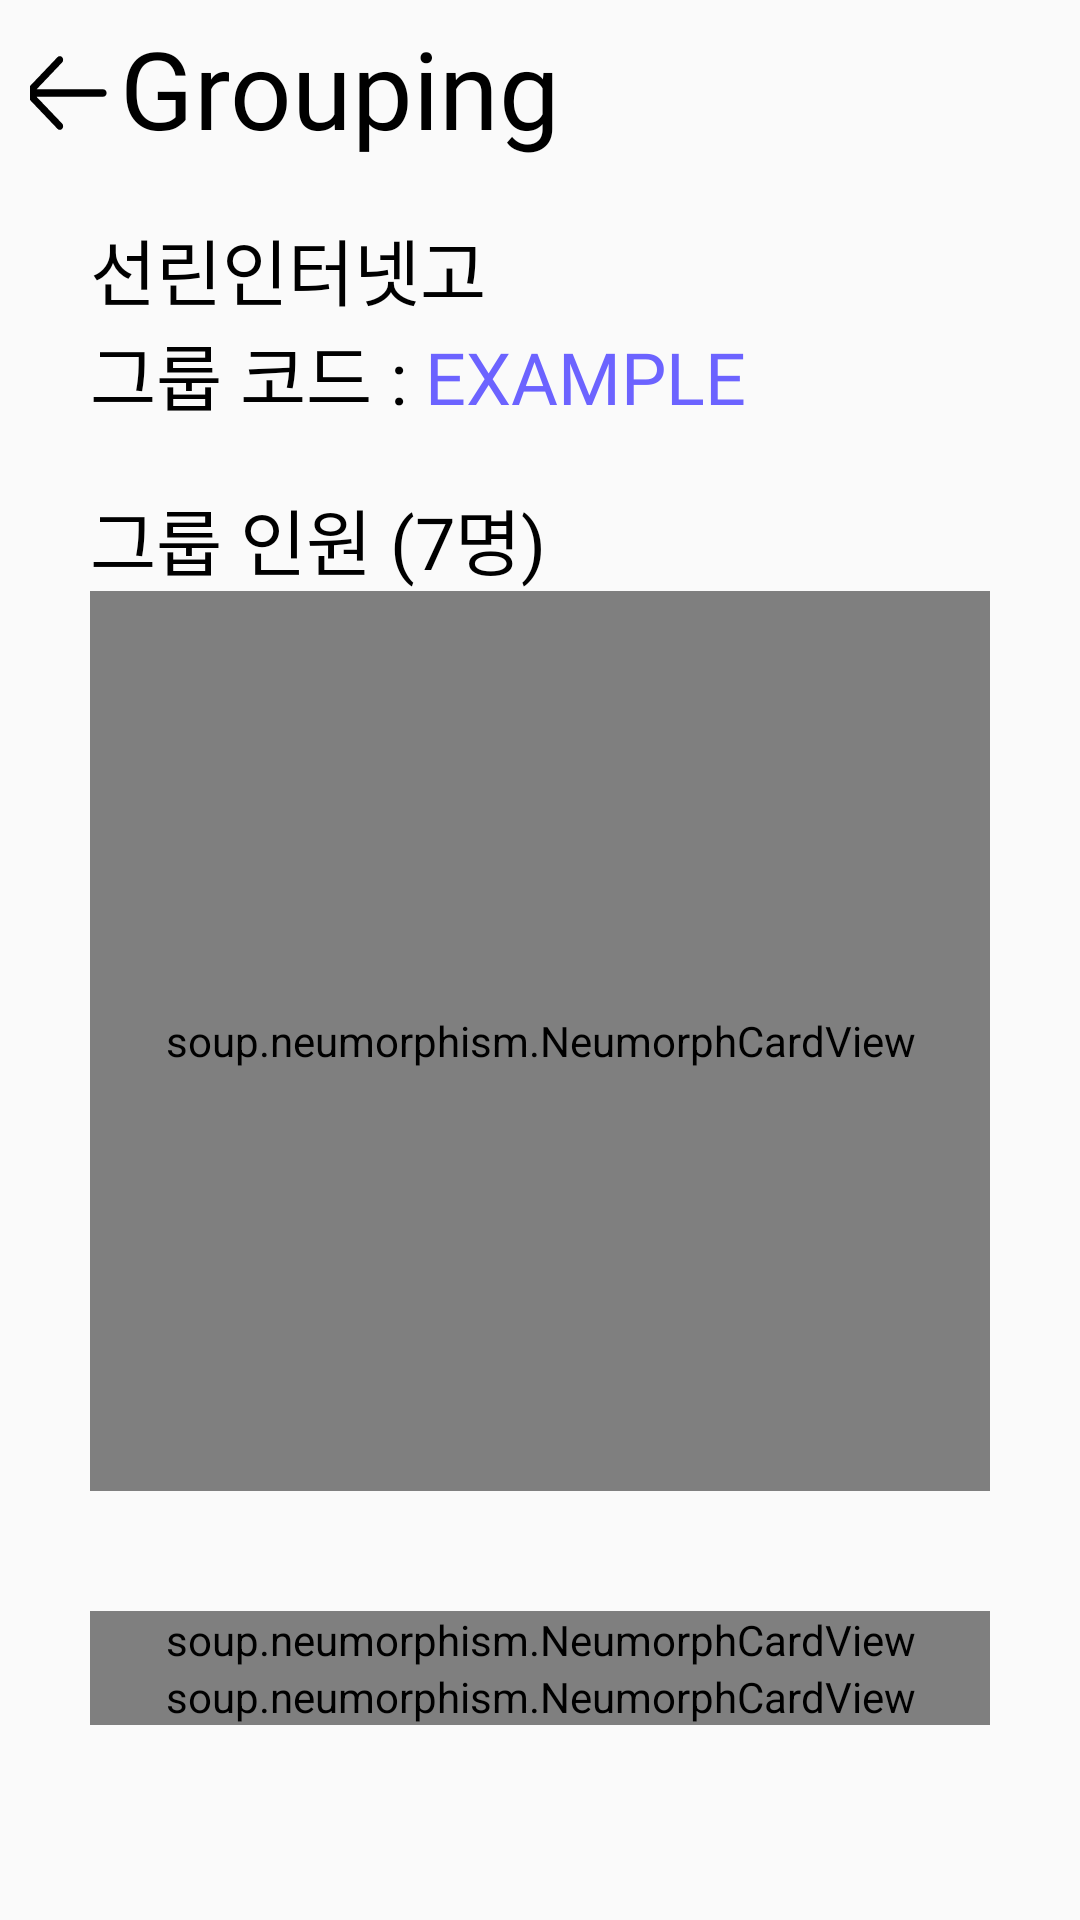

Layout XML and referenced resources for this Android screen:
<!-- AndroidManifest.xml: application theme AppTheme -->
<!-- res/layout/activity_group_info.xml -->
<?xml version="1.0" encoding="utf-8"?>
<ScrollView xmlns:android="http://schemas.android.com/apk/res/android"
    xmlns:app="http://schemas.android.com/apk/res-auto"
    xmlns:tools="http://schemas.android.com/tools"
    android:layout_width="match_parent"
    android:layout_height="match_parent"
    tools:context=".GroupInfoActivity">

    <androidx.constraintlayout.widget.ConstraintLayout
        android:layout_width="match_parent"
        android:padding="10dp"
        android:layout_height="match_parent">


        <ImageView
            android:id="@+id/groupinfo_back"
            android:layout_width="wrap_content"
            android:layout_height="wrap_content"
            android:src="@drawable/ic_back"
            app:layout_constraintBottom_toBottomOf="@+id/splash_title"
            app:layout_constraintEnd_toStartOf="@+id/splash_title"
            app:layout_constraintLeft_toLeftOf="parent"
            app:layout_constraintTop_toTopOf="parent" />
        <TextView
            android:id="@+id/splash_title"
            android:layout_width="wrap_content"
            android:layout_height="wrap_content"
            android:fontFamily="@font/noto_bold"
            android:includeFontPadding="false"
            app:layout_constraintTop_toTopOf="parent"
            app:layout_constraintLeft_toLeftOf="parent"
            android:layout_marginLeft="30dp"
            android:textSize="36sp"
            android:text="Grouping"
            android:textColor="#000"/>

        <LinearLayout
            android:id="@+id/groupinfo_middle"
            android:padding="20dp"
            android:layout_width="match_parent"
            android:layout_height="wrap_content"
            android:orientation="vertical"
            app:layout_constraintLeft_toLeftOf="parent"
            app:layout_constraintTop_toBottomOf="@+id/splash_title">

            <TextView
                android:layout_width="wrap_content"
                android:layout_height="wrap_content"
                android:text="선린인터넷고"
                android:id="@+id/groupinfo_name"
                android:textSize="24sp"
                android:fontFamily="@font/noto_bold"
                android:includeFontPadding="false"
                android:textColor="#000"/>
            <LinearLayout
                android:layout_width="wrap_content"
                android:layout_height="wrap_content">

                <TextView
                    android:layout_width="wrap_content"
                    android:layout_height="wrap_content"
                    android:text="그룹 코드 : "
                    android:textSize="24sp"
                    android:fontFamily="@font/noto_bold"
                    android:includeFontPadding="false"
                    android:textColor="#000"/>
                <TextView
                    android:layout_width="wrap_content"
                    android:layout_height="wrap_content"
                    android:text="EXAMPLE"
                    android:id="@+id/groupinfo_code"
                    android:textSize="24sp"
                    android:fontFamily="@font/noto_bold"
                    android:includeFontPadding="false"
                    android:textColor="#6C63FF"/>

            </LinearLayout>


            <TextView
                android:layout_marginTop="20dp"
                android:layout_width="wrap_content"
                android:layout_height="wrap_content"
                android:text="그룹 인원 (7명)"
                android:id="@+id/groupinfo_crew_count"
                android:textSize="24sp"
                android:fontFamily="@font/noto_bold"
                android:includeFontPadding="false"
                android:textColor="#000"/>

            <soup.neumorphism.NeumorphCardView
                android:layout_width="match_parent"
                android:layout_height="300dp"
                app:layout_constraintTop_toTopOf="parent"
                app:layout_constraintBottom_toBottomOf="parent"
                app:layout_constraintRight_toRightOf="parent"
                app:layout_constraintLeft_toLeftOf="parent"
                app:neumorph_shapeType="pressed"
                app:neumorph_shapeAppearance="@style/CustomShapeAppearance"
                app:neumorph_backgroundColor="@color/neumorph_background_color"
                app:neumorph_shadowColorLight="@color/solid_light_color"
                app:neumorph_shadowColorDark="@color/solid_dark_color"
                app:neumorph_inset="10dp">

                <ScrollView
                    android:layout_width="match_parent"
                    android:layout_height="match_parent">

                    <androidx.recyclerview.widget.RecyclerView
                        android:layout_width="match_parent"
                        android:layout_height="match_parent"
                        app:layoutManager="androidx.recyclerview.widget.LinearLayoutManager"
                        android:id="@+id/groupinfo_crewlist">

                    </androidx.recyclerview.widget.RecyclerView>

                </ScrollView>

            </soup.neumorphism.NeumorphCardView>

        </LinearLayout>

        <LinearLayout
            android:id="@+id/groupinfo_bottom"
            android:padding="20dp"
            android:layout_width="match_parent"
            android:layout_height="wrap_content"
            android:orientation="vertical"
            app:layout_constraintTop_toBottomOf="@+id/groupinfo_middle">

            <soup.neumorphism.NeumorphCardView
                android:layout_width="match_parent"
                android:layout_height="wrap_content"
                app:layout_constraintTop_toTopOf="parent"
                app:layout_constraintBottom_toBottomOf="parent"
                app:layout_constraintRight_toRightOf="parent"
                app:layout_constraintLeft_toLeftOf="parent"
                app:neumorph_shapeType="flat"
                app:neumorph_shapeAppearance="@style/CustomShapeAppearance"
                app:neumorph_backgroundColor="@color/neumorph_background_color"
                app:neumorph_shadowColorLight="@color/solid_light_color"
                app:neumorph_shadowColorDark="@color/solid_dark_color"
                app:neumorph_inset="10dp">

                <Button
                    android:id="@+id/groupinfo_createDate_btn"
                    android:layout_width="match_parent"
                    android:layout_height="wrap_content"
                    android:fontFamily="@font/noto_bold"
                    android:includeFontPadding="false"
                    android:padding="10dp"
                    android:textSize="16sp"
                    android:text="일정 생성하기"
                    android:background="@null"/>

            </soup.neumorphism.NeumorphCardView>

            <soup.neumorphism.NeumorphCardView
                android:layout_width="match_parent"
                android:layout_height="wrap_content"
                app:layout_constraintTop_toTopOf="parent"
                app:layout_constraintBottom_toBottomOf="parent"
                app:layout_constraintRight_toRightOf="parent"
                app:layout_constraintLeft_toLeftOf="parent"
                app:neumorph_shapeType="flat"
                app:neumorph_shapeAppearance="@style/CustomShapeAppearance"
                app:neumorph_backgroundColor="@color/neumorph_background_color"
                app:neumorph_shadowColorLight="@color/solid_light_color"
                app:neumorph_shadowColorDark="@color/solid_dark_color"
                app:neumorph_inset="10dp">

                <Button
                    android:id="@+id/groupinfo_out_btn"
                    android:layout_width="match_parent"
                    android:layout_height="wrap_content"
                    android:fontFamily="@font/noto_bold"
                    android:includeFontPadding="false"
                    android:padding="10dp"
                    android:textSize="16sp"
                    android:textColor="#F50057"
                    android:text="탈퇴하기"
                    android:background="@null"/>
            </soup.neumorphism.NeumorphCardView>



        </LinearLayout>



    </androidx.constraintlayout.widget.ConstraintLayout>

</ScrollView>
<!-- resources referenced by this layout -->
<resources>
  <color name="neumorph_background_color">#ECF0F3</color>
  <color name="solid_dark_color">#55AEAEC0</color>
  <color name="solid_light_color">#FFFFFF</color>
  <!-- drawable ic_back (drawable) -->
  <vector xmlns:android="http://schemas.android.com/apk/res/android"
      android:width="36dp"
      android:height="40dp"
      android:viewportWidth="36"
      android:viewportHeight="40">
    <path
        android:pathData="M14.9743,32.155C15.4237,32.6306 16.1364,32.6118 16.5645,32.1118C16.9931,31.6118 16.9751,30.8206 16.5257,30.3443L7.8958,21.25L30.375,21.25C30.996,21.25 31.5,20.69 31.5,20C31.5,19.31 30.996,18.75 30.375,18.75L7.9318,18.75L16.5257,9.655C16.9757,9.1787 16.9931,8.3875 16.5645,7.8875C16.3434,7.63 16.047,7.5 15.75,7.5C15.471,7.5 15.192,7.6143 14.9743,7.845L5.1592,18.2325C4.734,18.7043 4.5,19.3318 4.5,20C4.5,20.6681 4.734,21.2956 5.1789,21.7887L14.9743,32.155Z"
        android:fillColor="#000000"/>
  </vector>
  <style name="CustomShapeAppearance">
          <item name="neumorph_cornerFamily">rounded</item>
          <item name="neumorph_cornerSize">32dp</item>
  
          <item name="neumorph_cornerSizeTopLeft">16dp</item>
          <item name="neumorph_cornerSizeTopRight">16dp</item>
          <item name="neumorph_cornerSizeBottomLeft">16dp</item>
          <item name="neumorph_cornerSizeBottomRight">16dp</item>
      </style>
  <style name="AppTheme" parent="Theme.AppCompat.Light.DarkActionBar">
          
          <item name="colorPrimary">@color/colorPrimary</item>
          <item name="colorPrimaryDark">@color/colorPrimaryDark</item>
          <item name="colorAccent">@color/colorAccent</item>
  
          <item name="windowActionBar">false</item>
          <item name="windowNoTitle">true</item>
      </style>
  <color name="colorPrimary">#6200EE</color>
  <color name="colorPrimaryDark">#3700B3</color>
  <color name="colorAccent">#03DAC5</color>
</resources>
